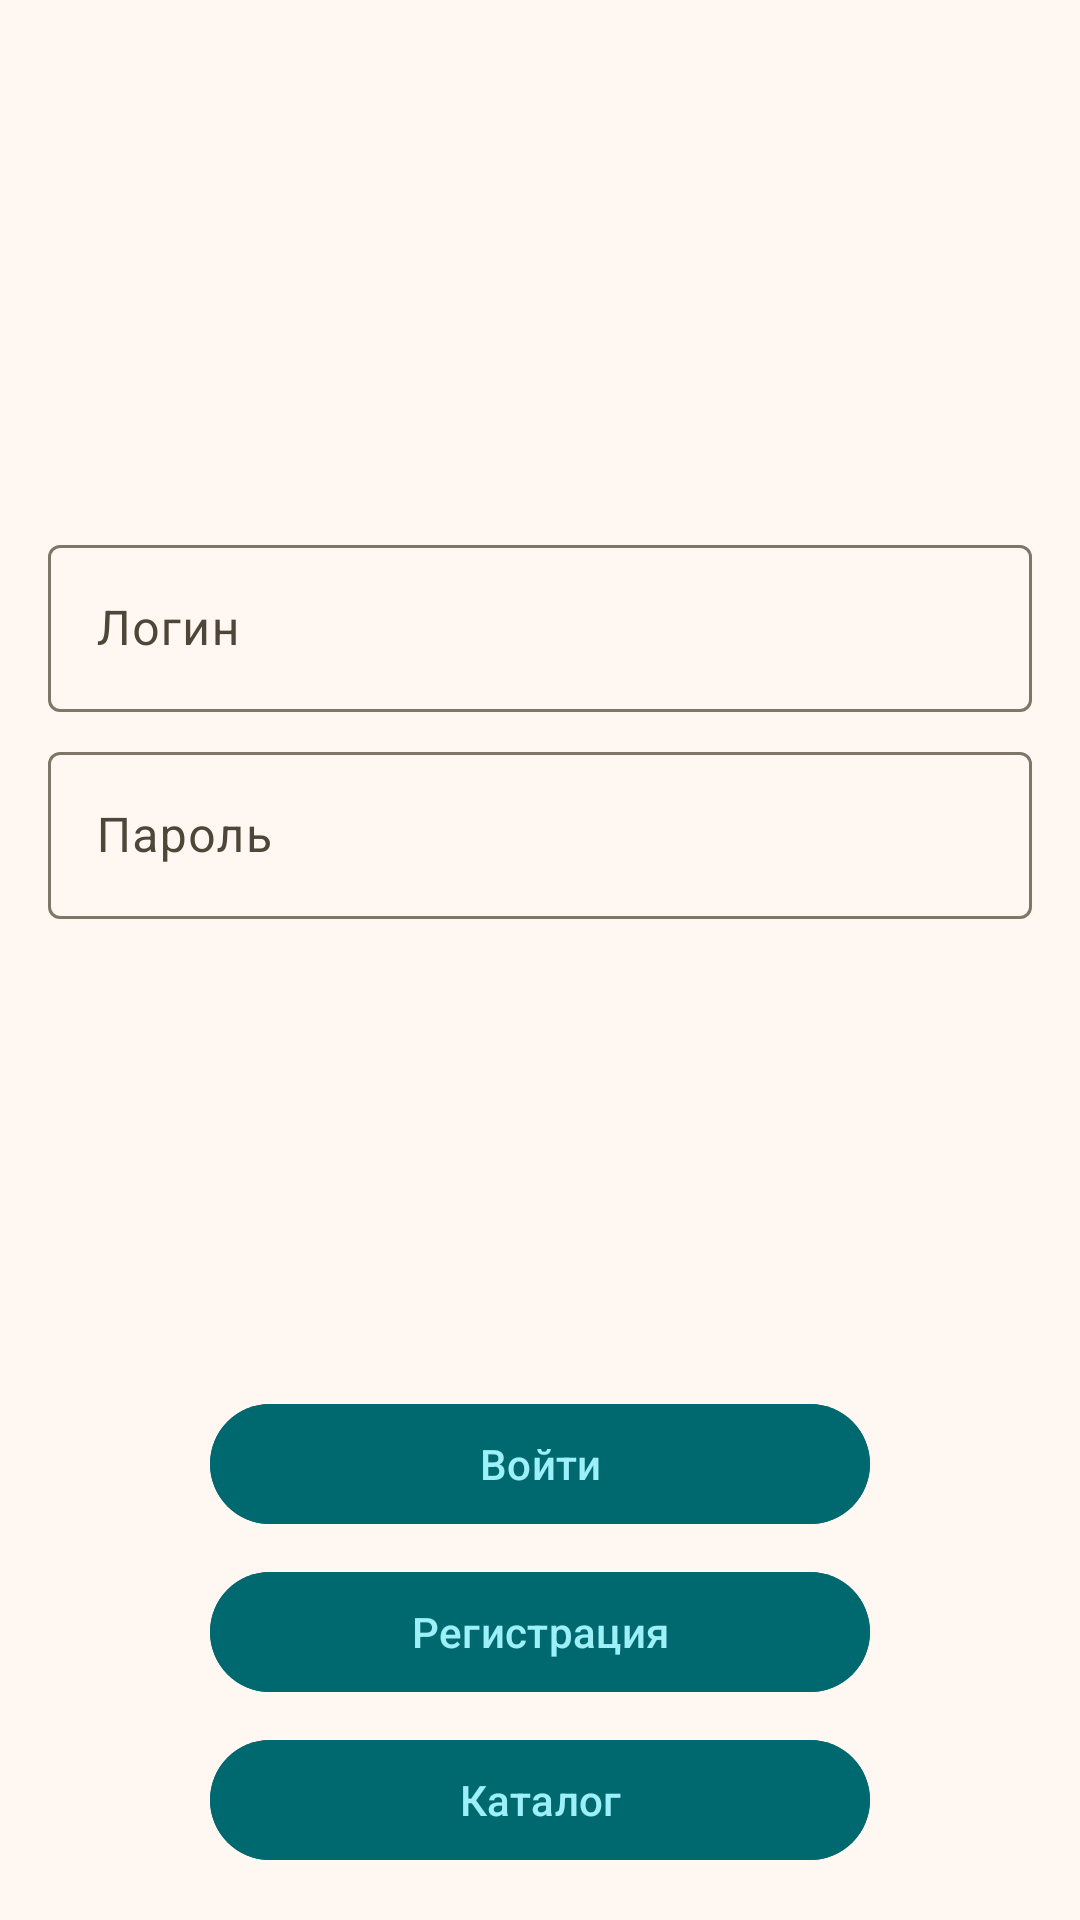

Here is an Android app screen rendered from its layout file. Give the layout XML and the strings, colors and styles it references.
<!-- AndroidManifest.xml: application theme Theme.Booking -->
<!-- res/layout/fragment_login.xml -->
<?xml version="1.0" encoding="utf-8"?>
<androidx.constraintlayout.widget.ConstraintLayout xmlns:android="http://schemas.android.com/apk/res/android"
    xmlns:tools="http://schemas.android.com/tools"
    android:layout_width="match_parent"
    android:layout_height="match_parent"
    xmlns:app="http://schemas.android.com/apk/res-auto"
    tools:context=".auth.ui.LoginFragment">

    <androidx.constraintlayout.widget.ConstraintLayout
        android:id="@+id/layoutContainer"
        android:layout_width="match_parent"
        android:layout_height="match_parent"
        app:layout_constraintStart_toStartOf="parent"
        app:layout_constraintEnd_toEndOf="parent"
        app:layout_constraintTop_toTopOf="parent"
        app:layout_constraintBottom_toBottomOf="parent">

        <androidx.constraintlayout.widget.ConstraintLayout
            android:layout_width="match_parent"
            android:layout_height="wrap_content"
            android:layout_margin="@dimen/padding_small"
            app:layout_constraintBottom_toBottomOf="parent"
            app:layout_constraintEnd_toEndOf="parent"
            app:layout_constraintStart_toStartOf="parent"
            app:layout_constraintTop_toTopOf="parent"
            app:layout_constraintVertical_bias="0.33">

            <com.google.android.material.textfield.TextInputLayout
                android:id="@+id/te_login"
                android:layout_width="match_parent"
                android:layout_height="wrap_content"
                android:hint="@string/login"
                app:layout_constraintEnd_toEndOf="parent"
                app:layout_constraintStart_toStartOf="parent"
                app:layout_constraintTop_toTopOf="parent"
                android:layout_margin="@dimen/padding_small">

                <com.google.android.material.textfield.TextInputEditText
                    android:layout_width="match_parent"
                    android:layout_height="wrap_content" />
            </com.google.android.material.textfield.TextInputLayout>

            <com.google.android.material.textfield.TextInputLayout
                android:id="@+id/te_password"
                android:layout_width="match_parent"
                android:layout_height="wrap_content"
                android:layout_margin="@dimen/padding_small"
                android:hint="@string/password"
                app:layout_constraintEnd_toEndOf="parent"
                app:layout_constraintStart_toStartOf="parent"
                app:layout_constraintTop_toBottomOf="@id/te_login">

                <com.google.android.material.textfield.TextInputEditText
                    android:layout_width="match_parent"
                    android:layout_height="wrap_content"
                    android:inputType="textPassword" />
            </com.google.android.material.textfield.TextInputLayout>
        </androidx.constraintlayout.widget.ConstraintLayout>

        <com.google.android.material.button.MaterialButton
            android:id="@+id/btnLogin"
            android:theme="@style/SecondaryColor"
            android:layout_width="@dimen/medium_btn_width"
            android:layout_height="@dimen/btn_height"
            android:layout_margin="@dimen/padding_small"
            app:layout_constraintBottom_toTopOf="@id/btnRegister"
            app:layout_constraintStart_toStartOf="parent"
            app:layout_constraintEnd_toEndOf="parent"
            android:hint="@string/log_in"
            />

        <com.google.android.material.button.MaterialButton
            android:id="@+id/btnRegister"
            android:theme="@style/SecondaryColor"
            android:layout_width="@dimen/medium_btn_width"
            android:layout_height="@dimen/btn_height"
            android:layout_margin="@dimen/padding_small"
            app:layout_constraintBottom_toTopOf="@id/btnCatalog"
            app:layout_constraintStart_toStartOf="parent"
            app:layout_constraintEnd_toEndOf="parent"
            android:hint="@string/registration"
            />

        <com.google.android.material.button.MaterialButton
            android:id="@+id/btnCatalog"
            android:layout_width="@dimen/medium_btn_width"
            android:layout_height="@dimen/btn_height"
            android:theme="@style/SecondaryColor"
            android:layout_marginBottom="@dimen/padding_medium"
            app:layout_constraintBottom_toBottomOf="parent"
            app:layout_constraintStart_toStartOf="parent"
            app:layout_constraintEnd_toEndOf="parent"
            android:hint="@string/catalog"
            />

    </androidx.constraintlayout.widget.ConstraintLayout>

    <include
        android:id="@+id/includeServiceUnavailable"
        android:layout_width="wrap_content"
        android:layout_height="wrap_content"
        app:layout_constraintTop_toTopOf="parent"
        app:layout_constraintStart_toStartOf="parent"
        app:layout_constraintEnd_toEndOf="parent"
        app:layout_constraintBottom_toBottomOf="parent"
        layout="@layout/layout_service_is_unavailable" />

</androidx.constraintlayout.widget.ConstraintLayout>
<!-- res/layout/layout_service_is_unavailable.xml (included above) -->
<?xml version="1.0" encoding="utf-8"?>
<androidx.constraintlayout.widget.ConstraintLayout xmlns:android="http://schemas.android.com/apk/res/android"
    android:id="@+id/serviceUnavailableLayout"
    android:layout_width="wrap_content"
    android:layout_height="wrap_content"
    android:layout_margin="@dimen/padding_small"
    android:visibility="gone"
    xmlns:app="http://schemas.android.com/apk/res-auto"
    app:cardCornerRadius="@dimen/card_corner_radius">

        <TextView
            android:id="@+id/textViewTitle"
            android:layout_width="wrap_content"
            android:layout_height="wrap_content"
            android:layout_margin="@dimen/padding_small"
            android:fontFamily="sans-serif-black"
            android:text="@string/service_is_unavailable"
            android:textSize="20sp"
            app:layout_constraintEnd_toEndOf="parent"
            app:layout_constraintStart_toStartOf="parent"
            app:layout_constraintTop_toTopOf="parent" />

        <TextView
            android:id="@+id/textViewAdvice"
            android:layout_width="wrap_content"
            android:layout_height="wrap_content"
            android:layout_margin="@dimen/padding_small"
            android:fontFamily="sans-serif"
            android:text="@string/retry_later"
            android:textSize="16sp"
            app:layout_constraintBottom_toBottomOf="parent"
            app:layout_constraintEnd_toEndOf="parent"
            app:layout_constraintStart_toStartOf="parent"
            app:layout_constraintTop_toBottomOf="@id/textViewTitle" />


</androidx.constraintlayout.widget.ConstraintLayout>
<!-- resources referenced by this layout -->
<resources>
  <dimen name="btn_height">48dp</dimen>
  <dimen name="card_corner_radius">4dp</dimen>
  <dimen name="medium_btn_width">220dp</dimen>
  <dimen name="padding_medium">16dp</dimen>
  <dimen name="padding_small">8dp</dimen>
  <string name="catalog">Каталог</string>
  <string name="log_in">Войти</string>
  <string name="login">Логин</string>
  <string name="password">Пароль</string>
  <string name="registration">Регистрация</string>
  <string name="retry_later">Попробуйте позже</string>
  <string name="service_is_unavailable">Сервис недоступен</string>
  <style name="SecondaryColor" parent="Widget.MaterialComponents.Button">
          <item name="android:backgroundTint">@color/md_theme_secondary</item>
          <item name="android:textColorHint">@color/md_theme_secondaryContainer</item>
      </style>
  <color name="md_theme_secondary">#006970</color>
  <color name="md_theme_secondaryContainer">#9DF0F8</color>
  <color name="md_theme_primary">#765A0B</color>
  <color name="md_theme_onPrimary">#FFFFFF</color>
  <color name="md_theme_primaryContainer">#FFDF99</color>
  <color name="md_theme_onPrimaryContainer">#251A00</color>
  <color name="md_theme_onSecondary">#FFFFFF</color>
  <color name="md_theme_onSecondaryContainer">#002022</color>
  <color name="md_theme_tertiary">#006970</color>
  <color name="md_theme_onTertiary">#FFFFFF</color>
  <color name="md_theme_tertiaryContainer">#9DF0F8</color>
  <color name="md_theme_onTertiaryContainer">#002022</color>
  <color name="md_theme_error">#BA1A1A</color>
  <color name="md_theme_onError">#FFFFFF</color>
  <color name="md_theme_errorContainer">#FFDAD6</color>
  <color name="md_theme_onErrorContainer">#410002</color>
  <color name="md_theme_background">#FFF8F2</color>
  <color name="md_theme_onBackground">#1F1B13</color>
  <color name="md_theme_surface">#FFF8F2</color>
  <color name="md_theme_onSurface">#1F1B13</color>
  <color name="md_theme_surfaceVariant">#ECE1CF</color>
  <color name="md_theme_onSurfaceVariant">#4D4639</color>
  <color name="md_theme_outline">#7E7667</color>
  <color name="md_theme_outlineVariant">#D0C5B4</color>
  <color name="md_theme_inverseSurface">#353027</color>
  <color name="md_theme_inverseOnSurface">#F9EFE2</color>
  <color name="md_theme_inversePrimary">#E7C26C</color>
  <color name="md_theme_primaryFixed">#FFDF99</color>
  <color name="md_theme_onPrimaryFixed">#251A00</color>
  <color name="md_theme_primaryFixedDim">#E7C26C</color>
  <color name="md_theme_onPrimaryFixedVariant">#5A4300</color>
  <color name="md_theme_secondaryFixed">#9DF0F8</color>
  <color name="md_theme_onSecondaryFixed">#002022</color>
  <color name="md_theme_secondaryFixedDim">#80D4DC</color>
  <color name="md_theme_onSecondaryFixedVariant">#004F54</color>
  <color name="md_theme_tertiaryFixed">#9DF0F8</color>
  <color name="md_theme_onTertiaryFixed">#002022</color>
  <color name="md_theme_tertiaryFixedDim">#80D4DC</color>
  <color name="md_theme_onTertiaryFixedVariant">#004F54</color>
  <color name="md_theme_surfaceDim">#E2D9CC</color>
  <color name="md_theme_surfaceBright">#FFF8F2</color>
  <color name="md_theme_surfaceContainerLowest">#FFFFFF</color>
  <color name="md_theme_surfaceContainerLow">#FCF2E5</color>
  <color name="md_theme_surfaceContainer">#F6EDDF</color>
  <color name="md_theme_surfaceContainerHigh">#F0E7D9</color>
  <color name="md_theme_surfaceContainerHighest">#EBE1D4</color>
</resources>
